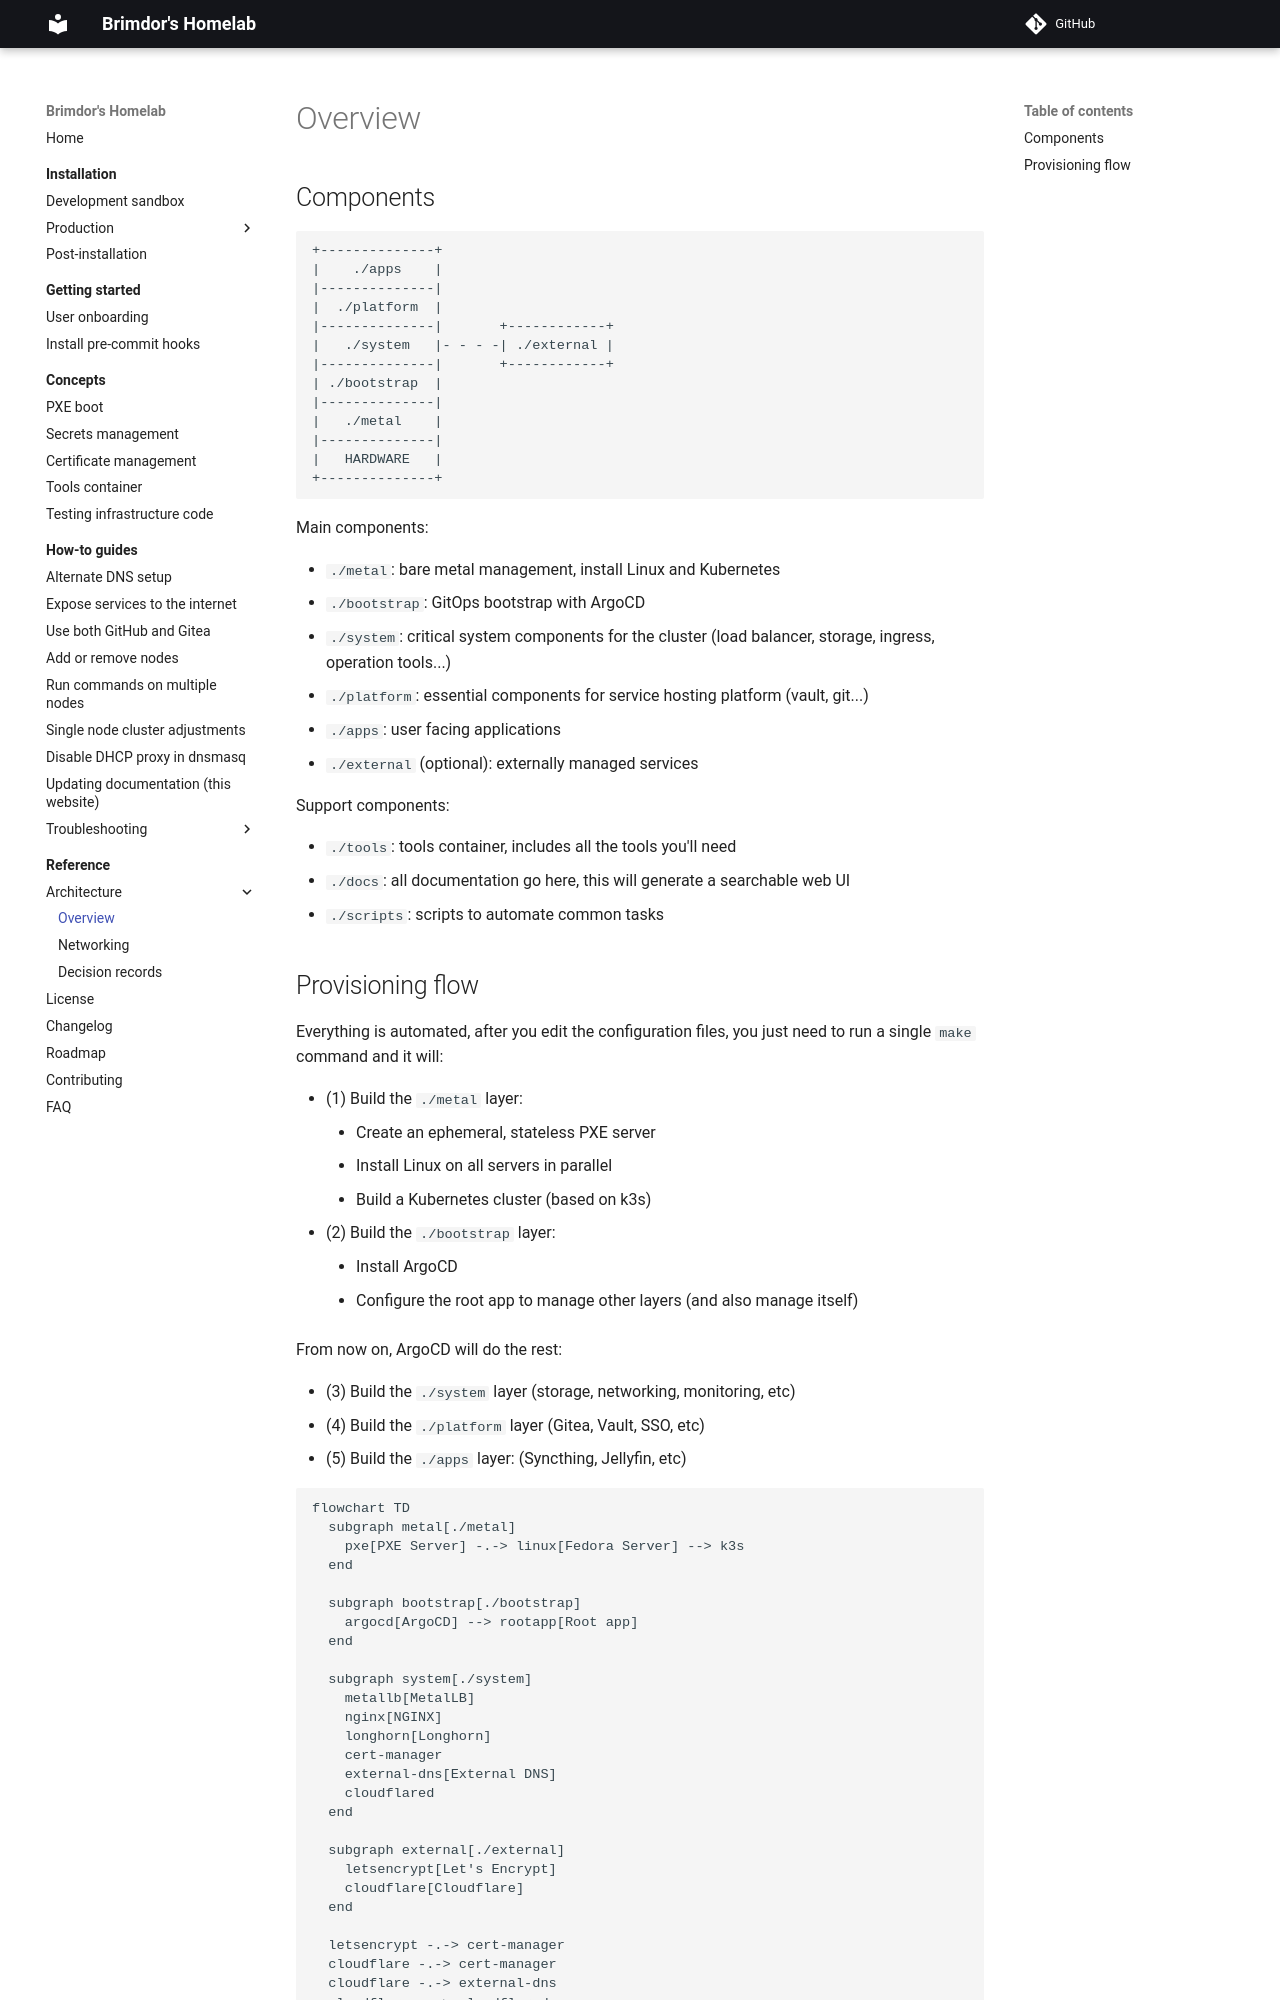

repository: brimdor/homelab-docs · page: reference/architecture/overview/index.html · generator: mkdocs

# Overview

## Components

```
+--------------+
|    ./apps    |
|--------------|
|  ./platform  |
|--------------|       +------------+
|   ./system   |- - - -| ./external |
|--------------|       +------------+
| ./bootstrap  |
|--------------|
|   ./metal    |
|--------------|
|   HARDWARE   |
+--------------+
```

Main components:

- `./metal`: bare metal management, install Linux and Kubernetes
- `./bootstrap`: GitOps bootstrap with ArgoCD
- `./system`: critical system components for the cluster (load balancer, storage, ingress, operation tools...)
- `./platform`: essential components for service hosting platform (vault, git...)
- `./apps`: user facing applications
- `./external` (optional): externally managed services

Support components:

- `./tools`: tools container, includes all the tools you'll need
- `./docs`: all documentation go here, this will generate a searchable web UI
- `./scripts`: scripts to automate common tasks
